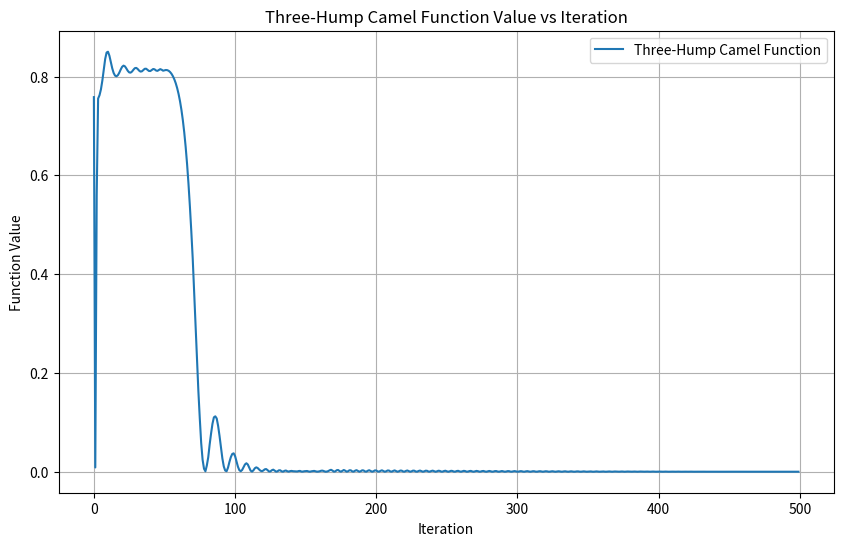
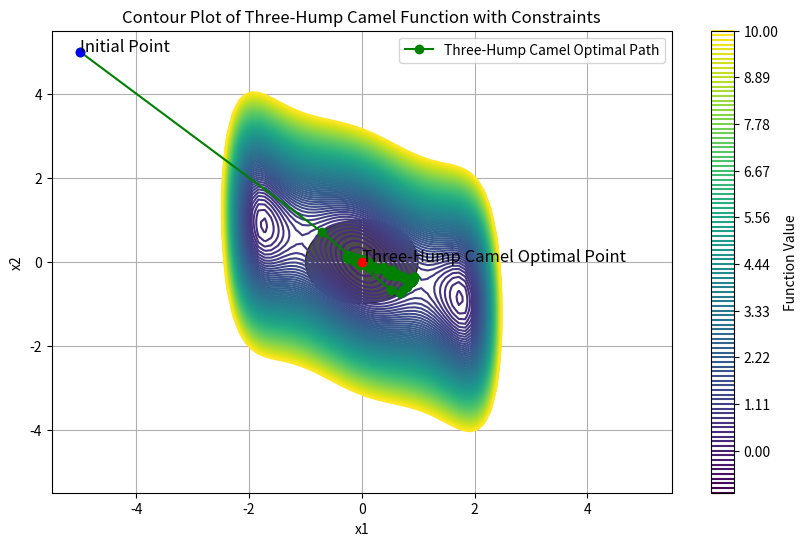

Write the Python code that produced these figures, in order.
import numpy as np
import matplotlib.pyplot as plt

# Three-Hump Camel Function
def three_hump_camel(x1, x2):
    return 2*x1**2 - 1.05*x1**4 + (1/6)*x1**6 + x1*x2 + x2**2

# Gradient Function for Three-Hump Camel Function
def three_hump_camel_gradient(x1, x2):
    grad_x1 = 4 * x1 - 4.2 * x1**3 + x1**5 + x2
    grad_x2 = x1 + 2 * x2
    return np.array([grad_x1, grad_x2])

# Constraint Function for Three-Hump Camel Function
def constraint_g3(x1, x2):
    return x1**2 + x2**2 - 1  # Circle constraint: x1^2 + x2^2 <= 1

# Projection onto the feasible set defined by the constraint
def project_onto_feasible_set(point):
    if constraint_g3(*point) > 0:
        return point / np.linalg.norm(point)  # Project onto the unit circle
    return point

# ADAM Optimization Function with Constraints
def adam_optimization_with_constraints(gradient_func, function, constraint_func, initial_point, max_learning_rate=0.999, min_learning_rate=0.0001, beta1=0.89, beta2=0.895, epsilon=1e-8, max_iter=500, tol=1e-8):
    # Initialize parameters
    m = np.zeros_like(initial_point)
    v = np.zeros_like(initial_point)
    t = 0
    point = initial_point
    history = []
    variable_history = [initial_point]

    while t < max_iter:
        t += 1
        gradient = gradient_func(*point)
        
        m = beta1 * m + (1 - beta1) * gradient
        v = beta2 * v + (1 - beta2) * (gradient ** 2)
        m_hat = m / (1 - beta1 ** t)
        v_hat = v / (1 - beta2 ** t)
        learning_rate = max_learning_rate - (max_learning_rate - min_learning_rate) * t / max_iter
        update = learning_rate * m_hat / (np.sqrt(v_hat) + epsilon)
        
        new_point = point - update
        new_point = project_onto_feasible_set(new_point)
        
        function_value = function(*new_point)
        
        point = new_point
        history.append(function_value)  # Save function value
        variable_history.append(point)
        
        if np.linalg.norm(update) < tol:
            break
        
    return point, np.array(history), np.array(variable_history)

# Initial point
initial_point = np.array([-5, 5])

# Run ADAM optimization for Three-Hump Camel Function with Constraints
optimal_point_camel, history_camel, variable_history_camel = adam_optimization_with_constraints(three_hump_camel_gradient, three_hump_camel, constraint_g3, initial_point)

# Visualize function value changes over iterations - Three-Hump Camel Function
plt.figure(figsize=(10, 6))
plt.plot(history_camel, label='Three-Hump Camel Function')
plt.xlabel('Iteration')
plt.ylabel('Function Value')
plt.title('Three-Hump Camel Function Value vs Iteration')
plt.legend()
plt.grid(True)
plt.show()

# Visualize the contour plot of Three-Hump Camel function with optimal path and constraints
x1 = np.linspace(-5.5, 5.5, 100)
x2 = np.linspace(-5.5, 5.5, 100)
X1, X2 = np.meshgrid(x1, x2)

plt.figure(figsize=(10, 6))
plt.contour(X1, X2, three_hump_camel(X1, X2), levels=np.linspace(-1, 10, 100))
plt.plot(variable_history_camel[:,0], variable_history_camel[:,1], marker='o', color='green', label='Three-Hump Camel Optimal Path')
plt.plot(initial_point[0], initial_point[1], 'bo')  # Initial point
plt.plot(optimal_point_camel[0], optimal_point_camel[1], 'ro')  # Optimal point - Three-Hump Camel
plt.text(initial_point[0], initial_point[1], 'Initial Point', fontsize=12)
plt.text(optimal_point_camel[0], optimal_point_camel[1], 'Three-Hump Camel Optimal Point', fontsize=12)

# Add constraint g3(x1, x2) <= 1
circle_constraint = plt.Circle((0, 0), np.sqrt(1), color='black', alpha=0.7)  # Light blue color for the constraint region
plt.gca().add_patch(circle_constraint)
plt.xlim(-5.5, 5.5)
plt.ylim(-5.5, 5.5)

plt.title('Contour Plot of Three-Hump Camel Function with Constraints')
plt.xlabel('x1')
plt.ylabel('x2')
plt.colorbar(label='Function Value')
plt.legend()
plt.grid(True)
plt.show()

# Check if the optimal point is within the constraint region
if constraint_g3(*optimal_point_camel) <= 0:
    print("Optimal point found within the constraint region.")
else:
    print("Optimal point found outside the constraint region.")

# Print optimization summary
print("Number of iterations:", len(history_camel))
print("Three-Hump Camel Optimal Point:", optimal_point_camel)
print("Function Value at Three-Hump Camel Optimal Point:", three_hump_camel(*optimal_point_camel))
print("Constraint Value at Three-Hump Camel Optimal Point:", constraint_g3(*optimal_point_camel))
